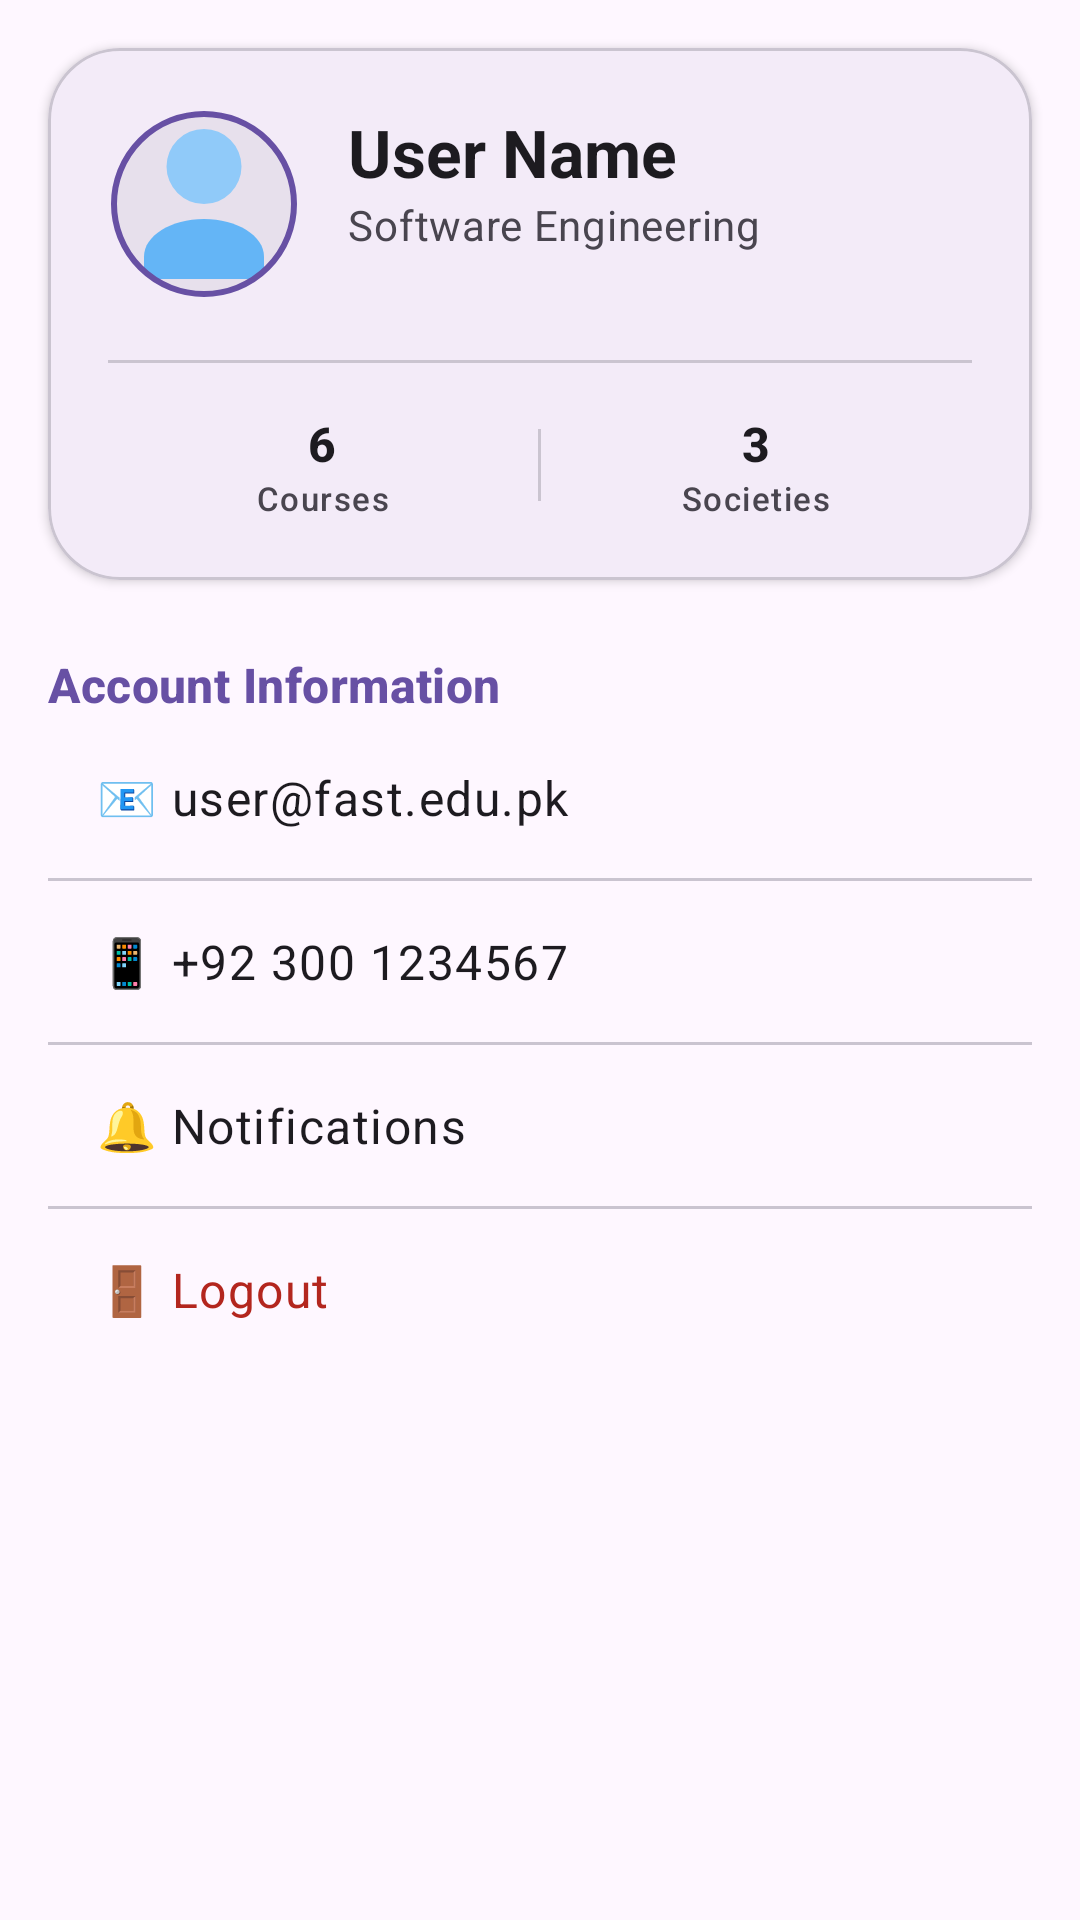

Android layout source for this screen:
<!-- AndroidManifest.xml: application theme Theme.FastConnect -->
<!-- res/layout/fragment_profile.xml -->
<?xml version="1.0" encoding="utf-8"?>
<androidx.core.widget.NestedScrollView
    xmlns:android="http://schemas.android.com/apk/res/android"
    xmlns:app="http://schemas.android.com/apk/res-auto"
    android:layout_width="match_parent"
    android:layout_height="match_parent"
    android:background="?attr/colorSurface">

    <LinearLayout
        android:layout_width="match_parent"
        android:layout_height="wrap_content"
        android:orientation="vertical">

        
        <com.google.android.material.card.MaterialCardView
            android:layout_width="match_parent"
            android:layout_height="wrap_content"
            android:layout_margin="16dp"
            app:cardCornerRadius="24dp"
            app:cardElevation="2dp"
            app:strokeWidth="1dp"
            app:strokeColor="?attr/colorOutlineVariant">

            <androidx.constraintlayout.widget.ConstraintLayout
                android:layout_width="match_parent"
                android:layout_height="wrap_content"
                android:padding="20dp">

                <com.google.android.material.imageview.ShapeableImageView
                    android:id="@+id/avatarProfile"
                    android:layout_width="64dp"
                    android:layout_height="64dp"
                    android:padding="2dp"
                    app:strokeWidth="2dp"
                    app:strokeColor="?attr/colorPrimary"
                    app:shapeAppearanceOverlay="@style/ShapeAppearance.Material3.Corner.Full"
                    android:background="?attr/colorSurfaceVariant"
                    android:src="@drawable/ic_avatar"
                    app:layout_constraintStart_toStartOf="parent"
                    app:layout_constraintTop_toTopOf="parent" />

                <TextView
                    android:id="@+id/tvProfileName"
                    android:layout_width="0dp"
                    android:layout_height="wrap_content"
                    android:layout_marginStart="16dp"
                    android:text="User Name"
                    android:textAppearance="?attr/textAppearanceTitleLarge"
                    android:textStyle="bold"
                    app:layout_constraintEnd_toEndOf="parent"
                    app:layout_constraintStart_toEndOf="@id/avatarProfile"
                    app:layout_constraintTop_toTopOf="@id/avatarProfile" />

                <TextView
                    android:id="@+id/tvProfileDepartment"
                    android:layout_width="0dp"
                    android:layout_height="wrap_content"
                    android:text="Software Engineering"
                    android:textAppearance="?attr/textAppearanceBodyMedium"
                    android:textColor="?attr/colorOnSurfaceVariant"
                    app:layout_constraintEnd_toEndOf="@id/tvProfileName"
                    app:layout_constraintStart_toStartOf="@id/tvProfileName"
                    app:layout_constraintTop_toBottomOf="@id/tvProfileName" />

                <com.google.android.material.divider.MaterialDivider
                    android:id="@+id/dividerProfile"
                    android:layout_width="match_parent"
                    android:layout_height="wrap_content"
                    android:layout_marginTop="20dp"
                    app:layout_constraintTop_toBottomOf="@id/avatarProfile" />

                <LinearLayout
                    android:layout_width="match_parent"
                    android:layout_height="wrap_content"
                    android:layout_marginTop="16dp"
                    android:orientation="horizontal"
                    android:weightSum="2"
                    app:layout_constraintTop_toBottomOf="@id/dividerProfile">

                    <LinearLayout
                        android:layout_width="0dp"
                        android:layout_height="wrap_content"
                        android:layout_weight="1"
                        android:gravity="center"
                        android:orientation="vertical">

                        <TextView
                            android:layout_width="wrap_content"
                            android:layout_height="wrap_content"
                            android:text="6"
                            android:textAppearance="?attr/textAppearanceTitleMedium"
                            android:textStyle="bold" />

                        <TextView
                            android:layout_width="wrap_content"
                            android:layout_height="wrap_content"
                            android:text="Courses"
                            android:textAppearance="?attr/textAppearanceLabelSmall"
                            android:textColor="?attr/colorOnSurfaceVariant" />
                    </LinearLayout>

                    <View
                        android:layout_width="1dp"
                        android:layout_height="24dp"
                        android:layout_gravity="center"
                        android:background="?attr/colorOutlineVariant" />

                    <LinearLayout
                        android:layout_width="0dp"
                        android:layout_height="wrap_content"
                        android:layout_weight="1"
                        android:gravity="center"
                        android:orientation="vertical">

                        <TextView
                            android:layout_width="wrap_content"
                            android:layout_height="wrap_content"
                            android:text="3"
                            android:textAppearance="?attr/textAppearanceTitleMedium"
                            android:textStyle="bold" />

                        <TextView
                            android:layout_width="wrap_content"
                            android:layout_height="wrap_content"
                            android:text="Societies"
                            android:textAppearance="?attr/textAppearanceLabelSmall"
                            android:textColor="?attr/colorOnSurfaceVariant" />
                    </LinearLayout>

                </LinearLayout>

            </androidx.constraintlayout.widget.ConstraintLayout>
        </com.google.android.material.card.MaterialCardView>

        
        <LinearLayout
            android:layout_width="match_parent"
            android:layout_height="wrap_content"
            android:layout_marginHorizontal="16dp"
            android:orientation="vertical"
            android:paddingBottom="20dp">

            <TextView
                android:layout_width="wrap_content"
                android:layout_height="wrap_content"
                android:layout_marginTop="8dp"
                android:text="Account Information"
                android:textAppearance="?attr/textAppearanceTitleMedium"
                android:textColor="?attr/colorPrimary"
                android:textStyle="bold" />

            <TextView
                android:id="@+id/tvProfileEmail"
                android:layout_width="match_parent"
                android:layout_height="wrap_content"
                android:padding="16dp"
                android:text="📧 user@fast.edu.pk"
                android:textAppearance="?attr/textAppearanceBodyLarge" />

            <com.google.android.material.divider.MaterialDivider
                android:layout_width="match_parent"
                android:layout_height="wrap_content" />

            <TextView
                android:layout_width="match_parent"
                android:layout_height="wrap_content"
                android:padding="16dp"
                android:text="📱 +92 300 1234567"
                android:textAppearance="?attr/textAppearanceBodyLarge" />

            <com.google.android.material.divider.MaterialDivider
                android:layout_width="match_parent"
                android:layout_height="wrap_content" />

            <TextView
                android:id="@+id/tvNotifications"
                android:layout_width="match_parent"
                android:layout_height="wrap_content"
                android:padding="16dp"
                android:text="🔔 Notifications"
                android:textAppearance="?attr/textAppearanceBodyLarge" />

            <com.google.android.material.divider.MaterialDivider
                android:layout_width="match_parent"
                android:layout_height="wrap_content" />

            <TextView
                android:id="@+id/tvLogout"
                android:layout_width="match_parent"
                android:layout_height="wrap_content"
                android:padding="16dp"
                android:text="🚪 Logout"
                android:textColor="?attr/colorError"
                android:textAppearance="?attr/textAppearanceBodyLarge" />

        </LinearLayout>

    </LinearLayout>

</androidx.core.widget.NestedScrollView>
<!-- resources referenced by this layout -->
<resources>
  <!-- drawable ic_avatar (drawable) -->
  <?xml version="1.0" encoding="utf-8"?>
  <vector xmlns:android="http://schemas.android.com/apk/res/android"
      android:width="72dp"
      android:height="72dp"
      android:viewportWidth="24"
      android:viewportHeight="24">
  
      <path
          android:fillColor="#90CAF9"
          android:pathData="M12,12a5,5 0 1,0 -0.001,-10.001A5,5 0 0,0 12,12z"/>
  
      <path
          android:fillColor="#64B5F6"
          android:pathData="M12,14c-4.42,0 -8,2.24 -8,5v3h16v-3c0,-2.76 -3.58,-5 -8,-5z"/>
  
  </vector>
  <style name="Theme.FastConnect" parent="Base.Theme.FastConnect" />
  <style name="Base.Theme.FastConnect" parent="Theme.Material3.DayNight.NoActionBar">
          
          
      </style>
</resources>
